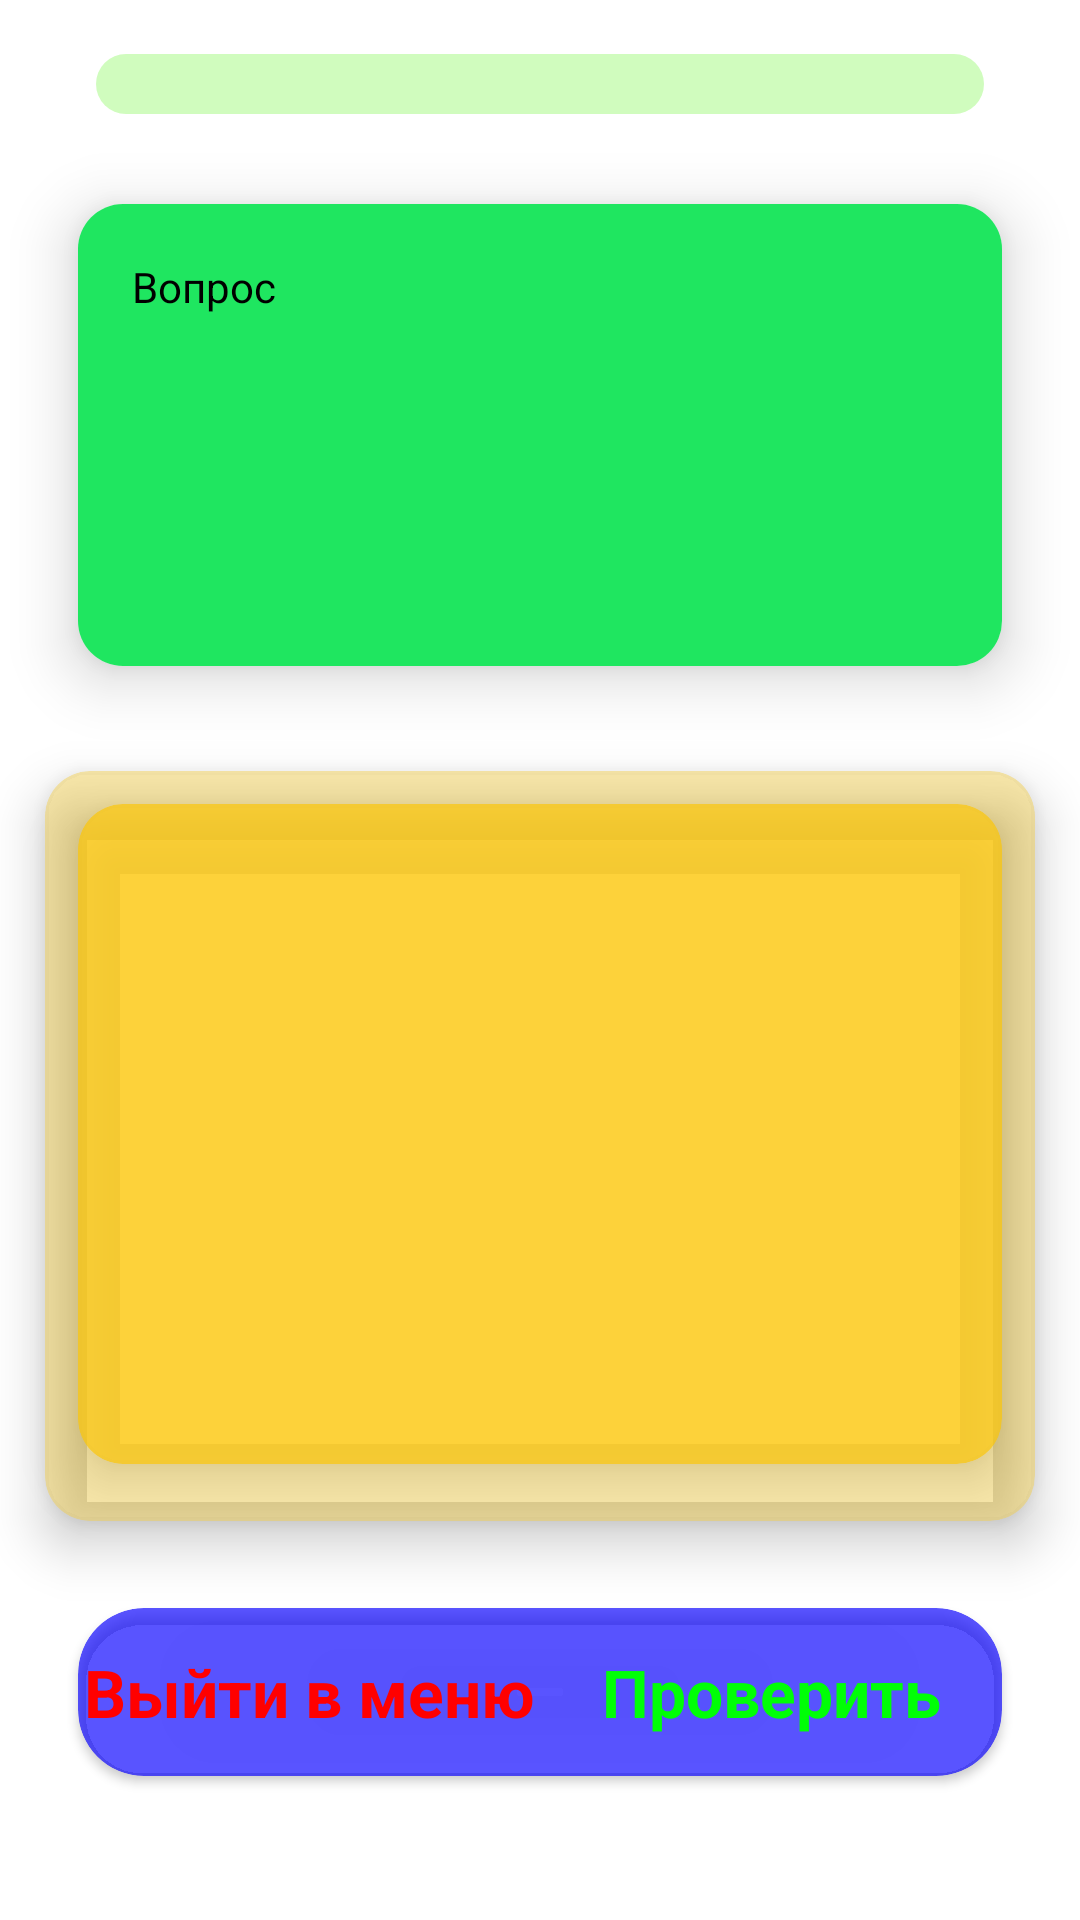

Write the Android layout XML for this screen, with the resource values it uses.
<!-- AndroidManifest.xml: application theme Theme.QuizzApp -->
<!-- res/layout/activity_game.xml -->
<?xml version="1.0" encoding="utf-8"?>
<androidx.constraintlayout.widget.ConstraintLayout xmlns:android="http://schemas.android.com/apk/res/android"
    xmlns:app="http://schemas.android.com/apk/res-auto"
    xmlns:tools="http://schemas.android.com/tools"
    android:layout_width="match_parent"
    android:background="@drawable/img"
    android:layout_height="match_parent"
    tools:context=".ui.GameActivity">
    <TextView
        android:id="@+id/current_question"
        android:layout_width="0dp"
        app:layout_constraintDimensionRatio="1:1"
        android:layout_height="?actionBarSize"
        android:text="1"
        android:textColor="#00FFFFFF"
        android:gravity="center"
        android:textSize="24sp"
        android:layout_marginStart="16dp"
        app:layout_constraintStart_toStartOf="parent"
        app:layout_constraintTop_toTopOf="parent"/>


    <SeekBar
        android:id="@+id/state_view"
        android:layout_width="0dp"
        android:thumb="@null"
        android:progressDrawable="@drawable/seekbar_backgraund"
        android:layout_height="30dp"
        app:layout_constraintStart_toStartOf="@id/current_question"
        app:layout_constraintEnd_toEndOf="@id/total_question"
        app:layout_constraintTop_toTopOf="@id/current_question"
        app:layout_constraintBottom_toBottomOf="@id/total_question"/>


    <TextView
        android:id="@+id/total_question"
        android:layout_width="0dp"
        app:layout_constraintDimensionRatio="1:1"
        android:layout_height="?actionBarSize"
        android:text="5"
        android:textColor="#00FFFFFF"
        android:gravity="center"
        android:textSize="24sp"
        android:layout_marginEnd="16dp"
        app:layout_constraintEnd_toEndOf="parent"
        app:layout_constraintTop_toTopOf="parent"/>

    <androidx.cardview.widget.CardView
        app:cardCornerRadius="15dp"
        android:layout_width="match_parent"
        android:id="@+id/question_group"
        android:layout_height="0dp"
        android:layout_marginStart="26dp"
        android:layout_marginEnd="26dp"
        android:layout_marginTop="12dp"
        app:layout_constraintDimensionRatio="2:1"
        app:cardElevation="12dp"
        app:layout_constraintStart_toStartOf="parent"
        app:layout_constraintTop_toBottomOf="@id/current_question"
        app:layout_constraintEnd_toEndOf="parent">

        <androidx.constraintlayout.widget.ConstraintLayout
            android:layout_width="match_parent"
            android:background="#1FE660"
            android:layout_height="match_parent">
            <TextView
                android:layout_width="wrap_content"
                android:layout_height="wrap_content"
                app:layout_constraintTop_toTopOf="parent"
                app:layout_constraintStart_toStartOf="parent"
                android:text="Вопрос"
                android:layout_margin="18dp"
                android:textSize="14sp"
                android:textColor="#000000"/>
            <TextView
                android:id="@+id/question_view"
                android:layout_width="0dp"
                android:padding="25dp"
                android:layout_margin="26dp"
                android:textSize="14sp"
                tools:text="There are many variations of passages of Lorem Ipsum available, but the majority have suffered alteration in some form, by injected humour, or randomised words which don't look even slightly believable."
                android:textColor="#000000"
                android:layout_height="wrap_content"
                app:layout_constraintBottom_toBottomOf="parent"
                app:layout_constraintStart_toStartOf="parent"
                app:layout_constraintEnd_toEndOf="parent"
                app:layout_constraintTop_toTopOf="parent"/>
        </androidx.constraintlayout.widget.ConstraintLayout>
    </androidx.cardview.widget.CardView>



    <androidx.cardview.widget.CardView
        android:layout_width="match_parent"
        android:layout_marginTop="35dp"
        android:layout_marginStart="15dp"
        app:cardBackgroundColor="#72F3CD46"
        android:layout_marginEnd="15dp"
        app:cardElevation="10dp"
        android:padding="26dp"
        app:cardCornerRadius="15dp"
        app:layout_constraintEnd_toEndOf="parent"
        app:layout_constraintStart_toStartOf="parent"
        app:layout_constraintTop_toBottomOf="@id/question_group"
        android:layout_height="250dp"/>
    <androidx.cardview.widget.CardView
        android:id="@+id/answer_card_view"
        android:layout_width="match_parent"
        android:layout_marginTop="46dp"
        android:layout_marginStart="26dp"
        app:cardBackgroundColor="#A8FFC700"
        android:layout_marginEnd="26dp"
        app:cardElevation="10dp"
        android:padding="26dp"
        app:cardCornerRadius="15dp"
        app:layout_constraintEnd_toEndOf="parent"
        app:layout_constraintStart_toStartOf="parent"
        app:layout_constraintTop_toBottomOf="@id/question_group"
        android:layout_height="wrap_content">
        <RadioGroup
            android:id="@+id/answer_group"
            android:orientation="vertical"
            android:layout_margin="26dp"
            tools:checkedButton="@id/variant_a"
            android:layout_width="match_parent"
            android:layout_height="wrap_content">

            <RadioButton
                android:textSize="16sp"
                android:id="@+id/variant_a"
                tools:text="Variant A"
                android:paddingStart="16dp"
                android:textColor="@color/white"
                android:button="@null"
                android:paddingBottom="8dp"
                android:paddingTop="8dp"
                android:layout_width="match_parent"
                android:layout_height="wrap_content"/>

            <RadioButton
                android:paddingStart="16dp"
                android:textSize="16sp"
                android:layout_marginTop="12dp"
                android:button="@null"
                android:paddingBottom="8dp"
                android:paddingTop="8dp"
                android:id="@+id/variant_b"
                tools:text="Variant B"
                android:textColor="@color/white"
                android:layout_width="match_parent"
                android:layout_height="wrap_content"/>

            <RadioButton
                android:paddingStart="16dp"
                android:textSize="16sp"
                android:layout_marginTop="12dp"
                android:button="@null"
                android:paddingBottom="8dp"
                android:paddingTop="8dp"
                android:id="@+id/variant_c"
                tools:text="Variant C"
                android:textColor="@color/white"
                android:layout_width="match_parent"
                android:layout_height="wrap_content"/>

        </RadioGroup>
    </androidx.cardview.widget.CardView>

    <androidx.cardview.widget.CardView
        android:layout_width="match_parent"
        android:layout_margin="26dp"
        app:cardCornerRadius="22dp"
        app:cardBackgroundColor="#AB0800FF"
        app:layout_constraintStart_toStartOf="parent"
        app:layout_constraintEnd_toEndOf="parent"
        app:layout_constraintBottom_toBottomOf="parent"
        app:layout_constraintTop_toBottomOf="@id/answer_card_view"
        android:layout_height="wrap_content">
        <LinearLayout
            android:layout_width="match_parent"
            android:orientation="horizontal"
            android:layout_height="wrap_content">
            <TextView
                android:textStyle="bold"
                android:id="@+id/finish_test"
                android:layout_width="0dp"
                android:layout_weight="1"
                android:textColor="#FF0000"
                android:text="@string/menu"
                android:textSize="22sp"
                android:gravity="center"
                android:layout_height="56dp"/>
            <TextView
                android:textStyle="bold"
                android:id="@+id/check_answer"
                android:textColor="#00FF06"
                android:layout_width="0dp"
                android:text="@string/check"
                android:textSize="22sp"
                android:gravity="center"
                android:layout_weight="1"
                android:layout_height="56dp"/>
        </LinearLayout>
    </androidx.cardview.widget.CardView>
</androidx.constraintlayout.widget.ConstraintLayout>
<!-- resources referenced by this layout -->
<resources>
  <!-- drawable seekbar_backgraund (drawable) -->
  <?xml version="1.0" encoding="utf-8"?>
  <layer-list xmlns:android="http://schemas.android.com/apk/res/android">
  
      <item android:gravity="center_vertical">
  
  
          <shape android:shape="rectangle">
  
              <solid android:color="#6082F652" />
              <size
                  android:width="20dp"
                  android:height="20dp" />
              <corners android:radius="10dp"/>
          </shape>
      </item>
  
      <item android:gravity="center_vertical">
  
          <scale android:scaleWidth="100%">
  
              <selector>
  
                  <item>
  
                      <shape android:shape="rectangle">
  
                          <solid android:color="#08FF00"/>
                          <size android:height="20dp"
                              android:width="20dp"/>
                          <corners android:radius="10dp"/>
  
                      </shape>
  
                  </item>
  
              </selector>
  
          </scale>
  
      </item>
  
  
  </layer-list>
  <string name="check">Проверить</string>
  <string name="menu">Выйти в меню</string>
  <style name="Theme.QuizzApp" parent="Theme.MaterialComponents.Light.NoActionBar">
          
          <item name="colorPrimary">@color/purple_500</item>
          <item name="colorPrimaryVariant">@color/purple_700</item>
          <item name="colorOnPrimary">@color/white</item>
          
          <item name="colorSecondary">@color/teal_200</item>
          <item name="colorSecondaryVariant">@color/teal_700</item>
          <item name="colorOnSecondary">@color/black</item>
          <item name="android:forceDarkAllowed" tools:targetApi="q">false</item>
          
          <item name="android:statusBarColor" tools:targetApi="l">?attr/colorPrimaryVariant</item>
          
      </style>
  <!-- not gathered from this repository: default colours our renderer supplied (Android Studio template values) -->
  <color name="purple_500">#FF6200EE</color>
  <color name="purple_700">#FF3700B3</color>
  <color name="teal_200">#FF03DAC5</color>
  <color name="teal_700">#FF018786</color>
  <color name="black">#FF000000</color>
  <color name="white">#FFFFFFFF</color>
</resources>
